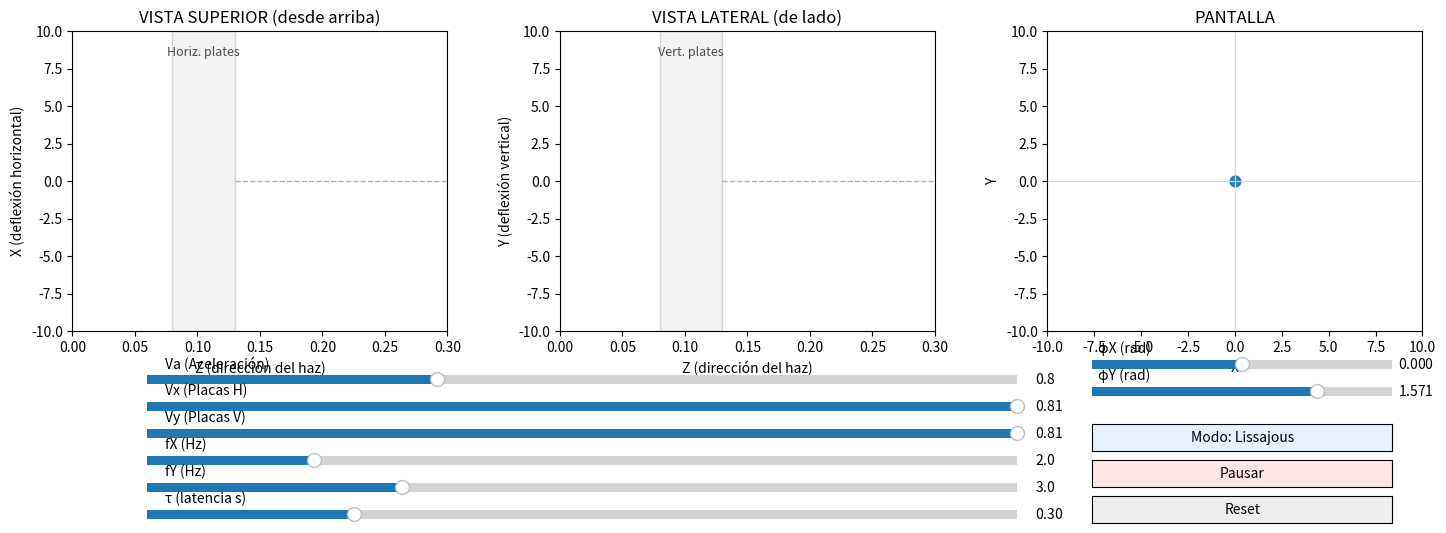

Recreate this plot in Python.
# ============================================================
# Simulación de un CRT (Cathode Ray Tube) con tres vistas:
#  - Vista Superior (X vs Z)
#  - Vista Lateral (Y vs Z)
#  - Pantalla (X vs Y)
#
# Características principales:
#  - Dos modos de operación: Lissajous (señales sinusoidales en placas) y CRT manual (voltajes DC).
#  - Control de parámetros físicos por el usuario (Va, Vx, Vy, fX, fY, fases, persistencia).
#  - Persistencia tipo fósforo con decaimiento exponencial.
#  - Vistas Top/Side con rayo por tramos (recto hasta las placas y luego deflectado).
# ============================================================
import numpy as np
import matplotlib.pyplot as plt
from matplotlib.animation import FuncAnimation
from matplotlib.widgets import Slider, Button
from collections import deque
from dataclasses import dataclass, field

# =============== Physics + UI parameters ===============

@dataclass
class Geometry:
    # Simple tube geometry (meters); choose plausible defaults
    plate_len: float = 0.05     # l
    plate_gap: float = 0.006    # d
    drift: float = 0.20         # L (plates -> screen)
    z_screen: float = 0.30      # total Z length for drawing

@dataclass
class Ranges:
    Va_min: float = 0.2   # accel voltage [arbitrary units] (>0)
    Va_max: float = 2.0
    Vp_max: float = 10.0  # +/- VM for deflection plates
    f_min: float = 0.1
    f_max: float = 10.0
    tau_min: float = 0.02   # persistence seconds
    tau_max: float = 1.20

GEO = Geometry()
RNG = Ranges()

SCREEN_SCALE = 10.0  # maps meters-ish to plot units
DT = 0.02            # simulation step (s)
DT_LISS = 0.01       # finer step for smooth Lissajous
TIME_SCALE = 1.75    # speed multiplier for perceived motion

def deflection_gain(Va: float, plate_len=GEO.plate_len, gap=GEO.plate_gap, drift=GEO.drift):
    """
    Ganancia de deflexión electrostática ~ (Vp/Va)*K.
    K ≈ [l*(L + l/2)]/(2*d), en metros; multiplicamos por SCREEN_SCALE para encajar en ejes.
    Se limita Va para evitar divisiones casi por cero.
    """
    Va_eff = max(Va, 0.05)
    K_meters = (plate_len * (drift + plate_len/2.0)) / (2.0 * gap)
    return SCREEN_SCALE * K_meters / Va_eff

def brightness_from_Va(Va: float):
    # Brillo aproximado del punto: mapeo gamma simple de Va -> [0.25, 1.0]
    Va_clamped = np.clip(Va, RNG.Va_min, RNG.Va_max)
    x = (Va_clamped - RNG.Va_min) / (RNG.Va_max - RNG.Va_min + 1e-9)
    return 0.25 + 0.75 * (x ** 0.6)  # in [0.25, 1.0]

# =============== State containers ===============

@dataclass
class Controls:
    Va: float = 0.8
    Vx: float = 3.0     # in CRT mode: DC plate voltages; in Lissajous: amplitudes
    Vy: float = 3.0
    fx: float = 2.0
    fy: float = 3.0
    phx: float = 0.0
    phy: float = np.pi/2
    tau: float = 0.30   # persistence seconds

@dataclass
class Runtime:
    t: float = 0.0
    mode_lissajous: bool = True
    paused: bool = False
    trail: deque = field(default_factory=lambda: deque(maxlen=2000))
    # last computed positions (for ray + screen)
    x: float = 0.0
    y: float = 0.0
    dragging: bool = False

C = Controls()
S = Runtime()

# =============== Figuras y ejes ===============

fig, axes = plt.subplots(1, 3, figsize=(15, 6))
plt.subplots_adjust(left=0.07, right=0.97, top=0.90, bottom=0.40, wspace=0.30)

# Top view (X vs Z): Z horizontal, X vertical
ax_top = axes[0]
ax_top.set_xlim(0, GEO.z_screen)
ax_top.set_ylim(-SCREEN_SCALE, SCREEN_SCALE)
ax_top.set_xlabel("Z (dirección del haz)")
ax_top.set_ylabel("X (deflexión horizontal)")
ax_top.set_title("VISTA SUPERIOR (desde arriba)")

# Side view (Y vs Z): Z horizontal, Y vertical
ax_side = axes[1]
ax_side.set_xlim(0, GEO.z_screen)
ax_side.set_ylim(-SCREEN_SCALE, SCREEN_SCALE)
ax_side.set_xlabel("Z (dirección del haz)")
ax_side.set_ylabel("Y (deflexión vertical)")
ax_side.set_title("VISTA LATERAL (de lado)")

# Screen view (X vs Y): front
ax_screen = axes[2]
ax_screen.set_xlim(-SCREEN_SCALE, SCREEN_SCALE)
ax_screen.set_ylim(-SCREEN_SCALE, SCREEN_SCALE)
ax_screen.set_xlabel("X")
ax_screen.set_ylabel("Y")
ax_screen.set_title("PANTALLA")

# Contornos del tubo (embudo simple + placas) – cosmético
def draw_tube_guides():
    """Dibuja guías cosméticas: zona de placas y embudo del tubo en Top/Side."""
    # Plates region in Z
    z0 = 0.08; z1 = z0 + GEO.plate_len
    for ax, label in [(ax_top, "Horiz. plates"), (ax_side, "Vert. plates")]:
        ax.axvspan(z0, z1, color='0.9', alpha=0.5, ec='0.7')
        ax.text((z0+z1)/2, ax.get_ylim()[1]*0.9, label, ha='center', va='top', fontsize=9, color='0.3')
    # Funnel edges (just guide lines)
    for ax in (ax_top, ax_side):
        ax.plot([z1, GEO.z_screen], [0, 0], lw=1.0, color='0.7', ls='--')

draw_tube_guides()

def ray_poly(val):
    # Rayo por tramos: recto hasta el final de las placas y luego deflexión hasta la pantalla
    z0 = 0.08
    z1 = z0 + GEO.plate_len
    return [0.0, z1, GEO.z_screen], [0.0, 0.0, val]

# Rayos y elementos de pantalla
ray_top, = ax_top.plot([], [], lw=2)
ray_side, = ax_side.plot([], [], lw=2)
ray_top.set_antialiased(True);  ray_top.set_solid_capstyle('round');  ray_top.set_solid_joinstyle('round')
ray_side.set_antialiased(True); ray_side.set_solid_capstyle('round'); ray_side.set_solid_joinstyle('round')
# Punto de pantalla (bloom con scatter) + estela con desvanecimiento
spot = ax_screen.scatter([0], [0], s=60, alpha=0.9)
trail_scatter = ax_screen.scatter([], [], s=12, alpha=0.6)
trace_line, = ax_screen.plot([], [], lw=1.8, alpha=0.85)
trace_line.set_antialiased(True)
trace_line.set_solid_joinstyle('round')
trace_line.set_solid_capstyle('round')

# Cruz (opcional) para el centro de la pantalla
ax_screen.axhline(0, color='0.85', lw=0.8)
ax_screen.axvline(0, color='0.85', lw=0.8)

# === UI (sliders y botones) ===
def add_slider(x, y, w, h, label, vmin, vmax, vinit, step=None):
    # Crea un slider con fondo claro y devuelve el objeto Slider
    ax = plt.axes([x, y, w, h], facecolor='whitesmoke')
    return Slider(ax, label, vmin, vmax, valinit=vinit, valstep=step)

sx = 0.12; w = 0.58; h = 0.03; dy = 0.045; y0 = 0.08
s_Va  = add_slider(sx, y0+5*dy, w, h, "Va (Aceleración)", RNG.Va_min, RNG.Va_max, C.Va, 0.01)
s_Vx  = add_slider(sx, y0+4*dy, w, h, "Vx (Placas H)", -RNG.Vp_max, RNG.Vp_max, C.Vx, 0.05)
s_Vy  = add_slider(sx, y0+3*dy, w, h, "Vy (Placas V)", -RNG.Vp_max, RNG.Vp_max, C.Vy, 0.05)
s_fx  = add_slider(sx, y0+2*dy, w, h, "fX (Hz)", RNG.f_min, RNG.f_max, C.fx, 0.05)
s_fy  = add_slider(sx, y0+1*dy, w, h, "fY (Hz)", RNG.f_min, RNG.f_max, C.fy, 0.05)
s_tau = add_slider(sx, y0+0*dy, w, h, "τ (latencia s)", RNG.tau_min, RNG.tau_max, C.tau, 0.01)

# Ajusta el rango de Vx/Vy según Va, para que el usuario pueda alcanzar todo el plano
def _actualizar_rangos_voltajes():
    K = deflection_gain(C.Va)
    margin = SCREEN_SCALE * 0.95
    Vlim = float(margin / max(K, 1e-9))
    # Actualiza rango de sliders Vx/Vy a ±Vlim
    for sl in (s_Vx, s_Vy):
        sl.valmin = -Vlim
        sl.valmax = Vlim
        # Reposiciona los límites visuales del slider
        sl.ax.set_xlim(sl.valmin, sl.valmax)
        # Si el valor actual quedó fuera del nuevo rango, recórtalo
        if sl.val < sl.valmin:
            sl.set_val(sl.valmin)
        elif sl.val > sl.valmax:
            sl.set_val(sl.valmax)

_actualizar_rangos_voltajes()

# Phases
sx2 = 0.75; w2 = 0.20
s_phx = add_slider(sx2, 0.33, w2, h, "φX (rad)", -np.pi, np.pi, C.phx)
s_phy = add_slider(sx2, 0.285, w2, h, "φY (rad)", -np.pi, np.pi, C.phy)

# Buttons
b_mode_ax = plt.axes([0.75, 0.20, 0.20, 0.045])
b_pause_ax = plt.axes([0.75, 0.14, 0.20, 0.045])
b_reset_ax = plt.axes([0.75, 0.08, 0.20, 0.045])

b_mode = Button(b_mode_ax, "Modo: Lissajous", color='#e6f2ff', hovercolor='#b3daff')
b_pause = Button(b_pause_ax, "Pausar", color='#ffe6e6', hovercolor='#ffcccc')
b_reset = Button(b_reset_ax, "Reset", color='#eeeeee', hovercolor='#dddddd')

def update_labels():
    b_mode.label.set_text("Modo: Lissajous" if S.mode_lissajous else "Modo: CRT (manual)")
    b_pause.label.set_text("Reanudar" if S.paused else "Pausar")

def on_mode(event):
    S.mode_lissajous = not S.mode_lissajous
    # clear trail when switching mode (optional)
    S.trail.clear()
    update_labels()

def on_pause(event):
    S.paused = not S.paused
    update_labels()

def on_reset(event):
    S.t = 0.0
    S.trail.clear()

b_mode.on_clicked(on_mode)
b_pause.on_clicked(on_pause)
b_reset.on_clicked(on_reset)
update_labels()

# Slider callbacks
def on_slider(_):
    C.Va  = s_Va.val
    C.Vx  = s_Vx.val
    C.Vy  = s_Vy.val
    C.fx  = s_fx.val
    C.fy  = s_fy.val
    C.phx = s_phx.val
    C.phy = s_phy.val
    C.tau = s_tau.val
    _actualizar_rangos_voltajes()

for s in (s_Va, s_Vx, s_Vy, s_fx, s_fy, s_tau, s_phx, s_phy):
    s.on_changed(on_slider)

for sl in (s_Va, s_Vx, s_Vy, s_fx, s_fy, s_tau, s_phx, s_phy):
    sl.label.set_fontsize(10)
    sl.label.set_ha('left')
    sl.label.set_position((0.02, 1.35))  # place label above the slider within its axes

# Mapea un punto en la pantalla (X,Y) a voltajes DC de placas (Vx, Vy) en modo manual
def _set_voltages_from_point(x, y):
    _actualizar_rangos_voltajes()
    K = deflection_gain(C.Va)
    C.Vx = float(np.clip(x / K, s_Vx.valmin, s_Vx.valmax))
    C.Vy = float(np.clip(y / K, s_Vy.valmin, s_Vy.valmax))
    s_Vx.set_val(C.Vx); s_Vy.set_val(C.Vy)
    S.x, S.y = compute_xy(S.t)

# Handlers de ratón para mover el punto en modo CRT (click + arrastre en PANTALLA)
def _on_press(evt):
    if not S.mode_lissajous and evt.inaxes == ax_screen and (evt.xdata is not None) and (evt.ydata is not None):
        _set_voltages_from_point(evt.xdata, evt.ydata)
        S.dragging = True

def _on_release(evt):
    if S.dragging:
        S.dragging = False

def _on_move(evt):
    if not S.mode_lissajous and S.dragging and (evt.inaxes == ax_screen) and (evt.xdata is not None) and (evt.ydata is not None):
        _set_voltages_from_point(evt.xdata, evt.ydata)

fig.canvas.mpl_connect('button_press_event', _on_press)
fig.canvas.mpl_connect('button_release_event', _on_release)
fig.canvas.mpl_connect('motion_notify_event', _on_move)

# Curva Lissajous de alta resolución para suavidad visual
def _lissajous_curve(t_now, cycles=2.0, samples=1400):
    """Genera una curva Lissajous de alta resolución (ventana móvil) para dar suavidad visual."""
    fx = max(C.fx, 1e-6)
    fy = max(C.fy, 1e-6)
    Tslow = max(1.0/fx, 1.0/fy)
    window = cycles * Tslow
    ts = np.linspace(t_now - window, t_now, samples)
    K = deflection_gain(C.Va)
    xs = K * C.Vx * np.sin(2*np.pi*fx*ts + C.phx)
    ys = K * C.Vy * np.sin(2*np.pi*fy*ts + C.phy)
    # Smooth auto‑scale to keep the whole curve within the screen without flattening
    margin = SCREEN_SCALE * 0.95
    max_abs = max(np.max(np.abs(xs)), np.max(np.abs(ys)), 1e-9)
    if max_abs > margin:
        s = margin / max_abs
        xs *= s
        ys *= s
    return xs, ys

# =============== Simulación / dibujo ==============

# Bucle de animación: actualiza tiempo/estado y redibuja rayos, spot y persistencia
def update_frame(_):
    if not S.paused:
        # Avance temporal (más fino en Lissajous) y registro en la traza
        dt = (DT_LISS if S.mode_lissajous else DT) * TIME_SCALE
        S.t += dt
        S.x, S.y = compute_xy(S.t)
        S.trail.append((S.t, S.x, S.y))

    # Rayos en Top/Side: tramo recto hasta placas y tramo deflectado hasta pantalla
    z_poly, x_poly = ray_poly(S.x)
    _,      y_poly = ray_poly(S.y)
    ray_top.set_data(z_poly, x_poly)   # X vs Z (top view)
    ray_side.set_data(z_poly, y_poly)  # Y vs Z (side view)

    # Punto en pantalla (PANTALLA) con brillo/bloom proporcional a Va
    b = brightness_from_Va(C.Va)
    spot.set_offsets([[S.x, S.y]])
    spot.set_sizes([80 + 80*b])        # size scales with brightness
    spot.set_alpha(0.35 + 0.65*b)

    # Persistencia tipo fósforo: puntos con decaimiento exponencial (controlado por τ)
    if len(S.trail):
        times = np.array([t for (t, _, _) in S.trail])
        xs    = np.array([x for (_, x, _) in S.trail])
        ys    = np.array([y for (_, _, y) in S.trail])
        # exponential fade with tau; newer points brighter
        age = (S.t - times)
        alphas = np.exp(-age / max(C.tau, 1e-3))
        # draw subset for performance
        if len(xs) > 600:
            idx = np.linspace(0, len(xs)-1, 600).astype(int)
            xs, ys, alphas = xs[idx], ys[idx], alphas[idx]
        trail_scatter.set_offsets(np.c_[xs, ys])
        # map alpha & size by brightness too
        trail_scatter.set_alpha(0.6)
        trail_scatter.set_sizes(8 + 16*alphas*b)
        # Matplotlib no permite variar alpha por punto fácilmente sin mapa de color;
        # lo emulamos variando el tamaño + una alpha constante. Opcional: usar mapa de color por edad.
        trail_scatter.set_array(alphas)  # habilita el uso de mapa de color
        trail_scatter.set_cmap('Reds')
        trail_scatter.set_clim(0.0, 1.0)
        # En Lissajous, confiar solo en puntos de persistencia fósforo (sin línea continua)
        if S.mode_lissajous:
            _ = _lissajous_curve(S.t, cycles=2.5, samples=1600)  # keep call to honor future use
            trace_line.set_data([], [])
            trace_line.set_alpha(0.0)
            trail_scatter.set_alpha(0.5)
        else:
            trace_line.set_data([], [])
            trace_line.set_alpha(0.0)
            trail_scatter.set_alpha(0.6)
    else:
        trail_scatter.set_offsets(np.empty((0, 2)))
        trace_line.set_data([], [])

    return ray_top, ray_side, spot, trail_scatter, trace_line

def compute_xy(t):
    """Calcula (x,y) en función del tiempo y del modo.
    - Lissajous: señales sinusoidales y auto-escalado uniforme (mantiene proporciones X–Y).
    - CRT manual: voltajes DC y recorte independiente por eje (sin acoplar X e Y).
    """
    K = deflection_gain(C.Va)
    margin = SCREEN_SCALE * 0.95

    if S.mode_lissajous:
        # Señales sinusoidales (amplitudes Vx/Vy, frecuencias fX/fY, fases φX/φY)
        vx = C.Vx * np.sin(2*np.pi*C.fx*t + C.phx)
        vy = C.Vy * np.sin(2*np.pi*C.fy*t + C.phy)
        raw_x = K * vx
        raw_y = K * vy
        # Auto-escalado UNIFORME (misma escala en X e Y) para no pegarse a los bordes
        max_abs = max(abs(raw_x), abs(raw_y), 1e-9)
        scale = min(1.0, margin / max_abs)
        x = float(raw_x * scale)
        y = float(raw_y * scale)
    else:
        # Modo manual (DC): independiente por eje -> recorte por CLIP, no se escala en conjunto
        raw_x = K * C.Vx
        raw_y = K * C.Vy
        x = float(np.clip(raw_x, -margin, margin))
        y = float(np.clip(raw_y, -margin, margin))

    return x, y

ani = FuncAnimation(fig, update_frame, interval=10, blit=False)
plt.show()